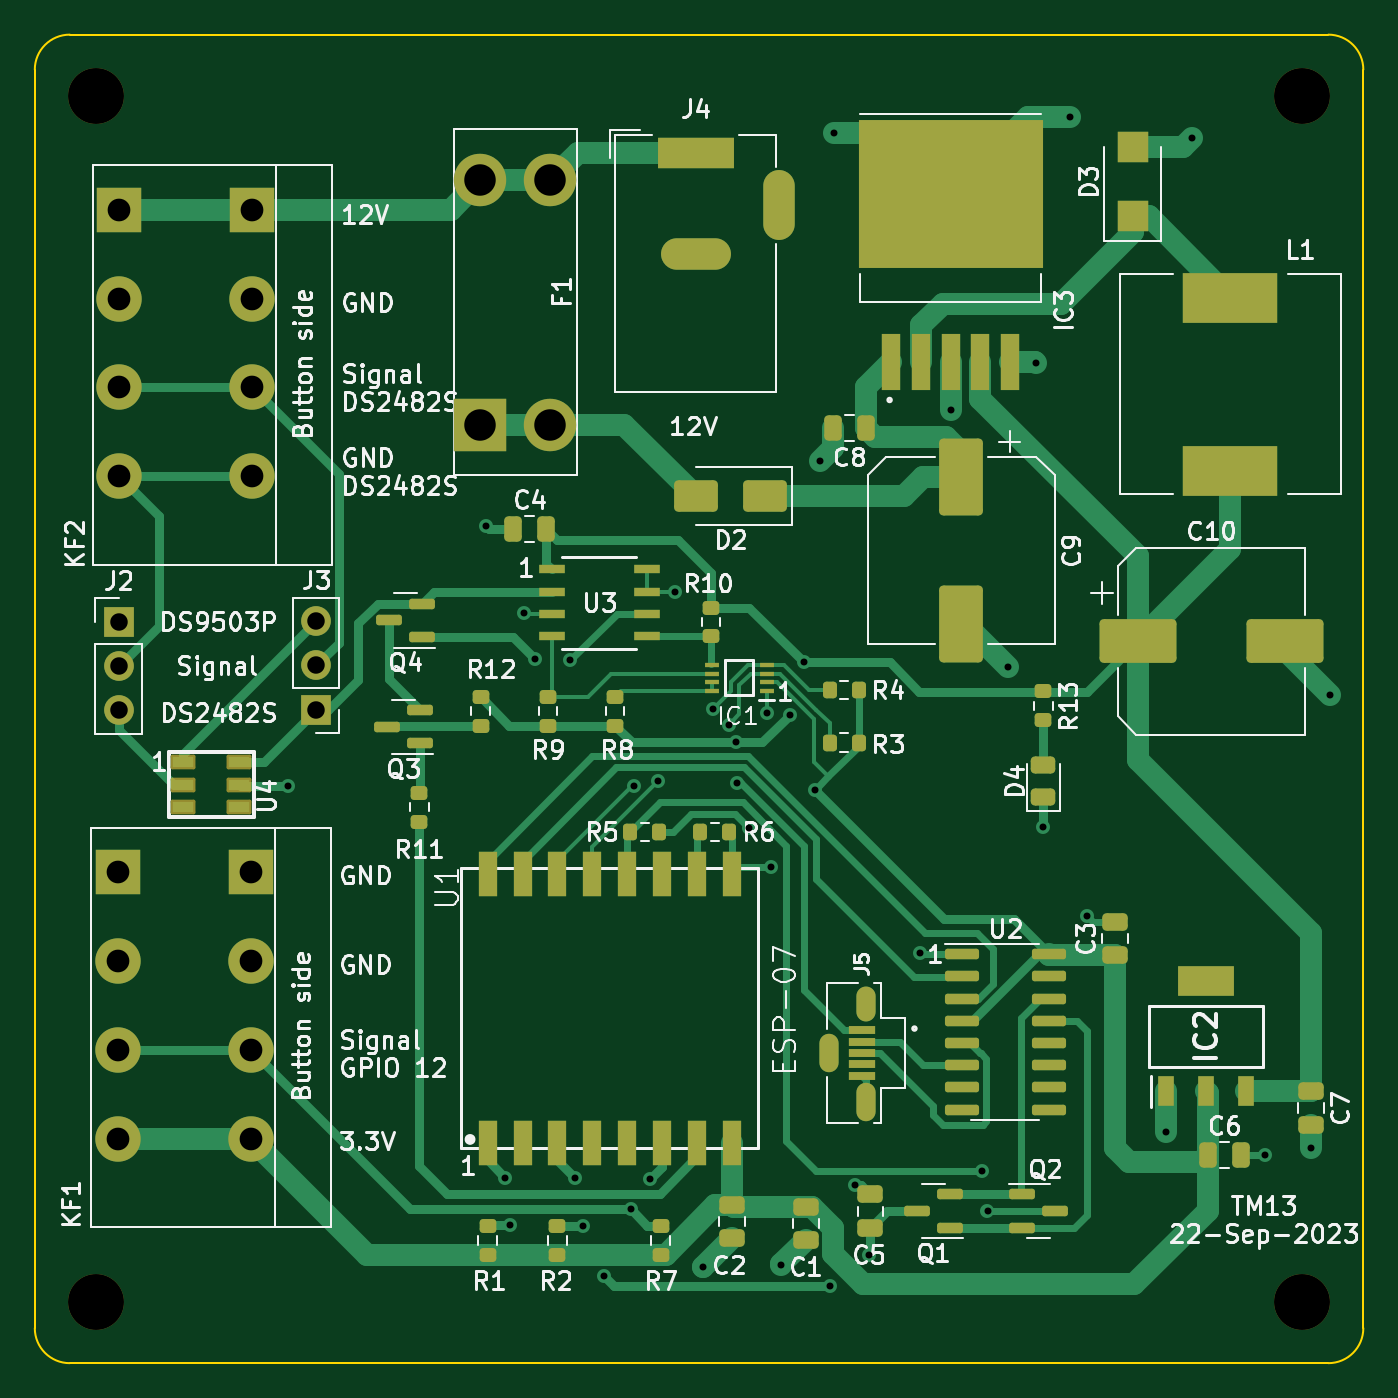
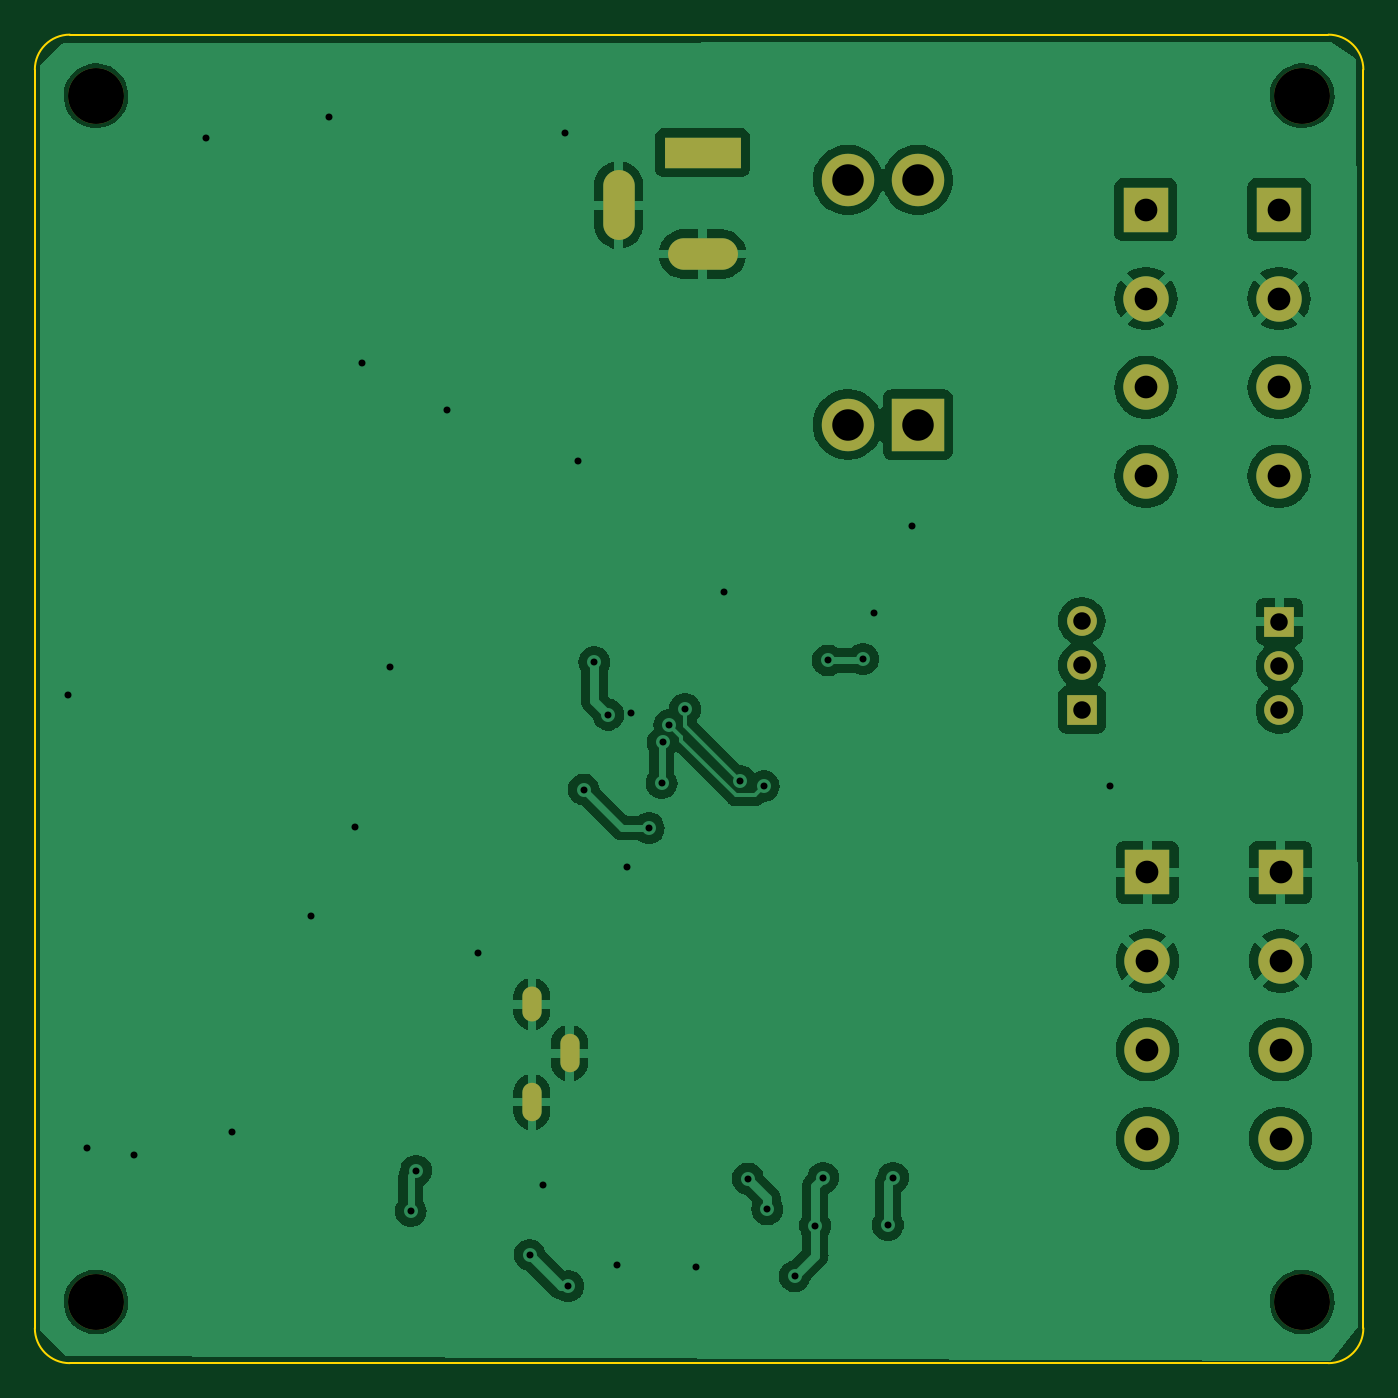
Circuit board: 11 layer files. Board 76.0 x 76.0 mm.
- bottom_copper: TM13-CuBottom.gbr (91985 bytes)
- top_copper: TM13-CuTop.gbr (31111 bytes)
- outline: TM13-EdgeCuts.gbr (963 bytes)
- bottom_mask: TM13-MaskBottom.gbr (1901 bytes)
- top_mask: TM13-MaskTop.gbr (8396 bytes)
- drill: TM13-NPTH.drl (397 bytes)
- drill: TM13-PTH.drl (2065 bytes)
- paste: TM13-PasteBottom.gbr (447 bytes)
- paste: TM13-PasteTop.gbr (11966 bytes)
- bottom_silk: TM13-SilkBottom.gbr (1911 bytes)
- top_silk: TM13-SilkTop.gbr (130754 bytes)

=== bottom_copper: TM13-CuBottom.gbr (91985 bytes, source omitted) ===
=== top_copper: TM13-CuTop.gbr (31111 bytes, source omitted) ===
=== outline: TM13-EdgeCuts.gbr ===
%TF.GenerationSoftware,KiCad,Pcbnew,7.0.9*%
%TF.CreationDate,2023-11-24T07:46:00-06:00*%
%TF.ProjectId,TM13,544d3133-2e6b-4696-9361-645f70636258,rev?*%
%TF.SameCoordinates,Original*%
%TF.FileFunction,Profile,NP*%
%FSLAX46Y46*%
G04 Gerber Fmt 4.6, Leading zero omitted, Abs format (unit mm)*
G04 Created by KiCad (PCBNEW 7.0.9) date 2023-11-24 07:46:00*
%MOMM*%
%LPD*%
G01*
G04 APERTURE LIST*
%TA.AperFunction,Profile*%
%ADD10C,0.100000*%
%TD*%
G04 APERTURE END LIST*
D10*
X96000000Y-22000000D02*
G75*
G03*
X94000000Y-20000000I-2000000J0D01*
G01*
X22000000Y-96000000D02*
X94000000Y-96000000D01*
X22000000Y-20000000D02*
X94000000Y-20000000D01*
X96000000Y-22000000D02*
X96000000Y-94000000D01*
X20000000Y-94000000D02*
G75*
G03*
X22000000Y-96000000I2000000J0D01*
G01*
X20000000Y-22000000D02*
X20000000Y-94000000D01*
X94000000Y-96000000D02*
G75*
G03*
X96000000Y-94000000I0J2000000D01*
G01*
X22000000Y-20000000D02*
G75*
G03*
X20000000Y-22000000I0J-2000000D01*
G01*
M02*

=== bottom_mask: TM13-MaskBottom.gbr ===
%TF.GenerationSoftware,KiCad,Pcbnew,7.0.9*%
%TF.CreationDate,2023-11-24T07:46:00-06:00*%
%TF.ProjectId,TM13,544d3133-2e6b-4696-9361-645f70636258,rev?*%
%TF.SameCoordinates,Original*%
%TF.FileFunction,Soldermask,Bot*%
%TF.FilePolarity,Negative*%
%FSLAX46Y46*%
G04 Gerber Fmt 4.6, Leading zero omitted, Abs format (unit mm)*
G04 Created by KiCad (PCBNEW 7.0.9) date 2023-11-24 07:46:00*
%MOMM*%
%LPD*%
G01*
G04 APERTURE LIST*
%ADD10R,4.400000X1.800000*%
%ADD11O,4.000000X1.800000*%
%ADD12O,1.800000X4.000000*%
%ADD13R,1.700000X1.700000*%
%ADD14O,1.700000X1.700000*%
%ADD15C,3.200000*%
%ADD16R,2.600000X2.600000*%
%ADD17C,2.600000*%
%ADD18O,1.100000X2.000000*%
%ADD19O,1.100000X2.200000*%
%ADD20R,3.000000X3.000000*%
%ADD21C,3.000000*%
G04 APERTURE END LIST*
D10*
%TO.C,J4*%
X57800000Y-26750000D03*
D11*
X57800000Y-32550000D03*
D12*
X62600000Y-29750000D03*
%TD*%
D13*
%TO.C,J2*%
X24800000Y-53575000D03*
D14*
X24800000Y-56115000D03*
X24800000Y-58655000D03*
%TD*%
D15*
%TO.C,*%
X23500000Y-92500000D03*
%TD*%
D16*
%TO.C,KF2*%
X24821190Y-30015000D03*
X32441190Y-30015000D03*
D17*
X24821190Y-35095000D03*
X32441190Y-35095000D03*
X24821190Y-40175000D03*
X32441190Y-40175000D03*
X24821190Y-45255000D03*
X32441190Y-45255000D03*
%TD*%
D15*
%TO.C,*%
X92500000Y-23500000D03*
%TD*%
D18*
%TO.C,J5*%
X67560000Y-75462000D03*
D19*
X67560000Y-81062000D03*
X65410000Y-78262000D03*
%TD*%
D15*
%TO.C,*%
X92500000Y-92500000D03*
%TD*%
D13*
%TO.C,J3*%
X36100000Y-58625000D03*
D14*
X36100000Y-56085000D03*
X36100000Y-53545000D03*
%TD*%
D16*
%TO.C,KF1*%
X24735476Y-67915000D03*
X32355476Y-67915000D03*
D17*
X24735476Y-72995000D03*
X32355476Y-72995000D03*
X24735476Y-78075000D03*
X32355476Y-78075000D03*
X24735476Y-83155000D03*
X32355476Y-83155000D03*
%TD*%
D20*
%TO.C,F1*%
X45495000Y-42305000D03*
D21*
X49495000Y-42305000D03*
X45495000Y-28305000D03*
X49495000Y-28305000D03*
%TD*%
D15*
%TO.C,*%
X23500000Y-23500000D03*
%TD*%
M02*

=== top_mask: TM13-MaskTop.gbr (8396 bytes, source omitted) ===
=== drill: TM13-NPTH.drl ===
M48
; DRILL file {KiCad 7.0.9} date Fri Nov 24 07:46:00 2023
; FORMAT={-:-/ absolute / inch / decimal}
; #@! TF.CreationDate,2023-11-24T07:46:00-06:00
; #@! TF.GenerationSoftware,Kicad,Pcbnew,7.0.9
; #@! TF.FileFunction,NonPlated,1,2,NPTH
FMAT,2
INCH
; #@! TA.AperFunction,NonPlated,NPTH,ComponentDrill
T1C0.1260
%
G90
G05
T1
X0.9252Y-0.9252
X0.9252Y-3.6417
X3.6417Y-0.9252
X3.6417Y-3.6417
T0
M30

=== drill: TM13-PTH.drl ===
M48
; DRILL file {KiCad 7.0.9} date Fri Nov 24 07:46:00 2023
; FORMAT={-:-/ absolute / inch / decimal}
; #@! TF.CreationDate,2023-11-24T07:46:00-06:00
; #@! TF.GenerationSoftware,Kicad,Pcbnew,7.0.9
; #@! TF.FileFunction,Plated,1,2,PTH
FMAT,2
INCH
; #@! TA.AperFunction,Plated,PTH,ViaDrill
T1C0.0157
; #@! TA.AperFunction,Plated,PTH,ComponentDrill
T2C0.0197
; #@! TA.AperFunction,Plated,PTH,ComponentDrill
T3C0.0315
; #@! TA.AperFunction,Plated,PTH,ComponentDrill
T4C0.0394
; #@! TA.AperFunction,Plated,PTH,ComponentDrill
T5C0.0512
; #@! TA.AperFunction,Plated,PTH,ComponentDrill
T6C0.0709
%
G90
G05
T1
X1.3583Y-2.4803
X1.8031Y-1.8937
X1.8465Y-3.3622
X1.8583Y-3.4685
X1.8898Y-2.0906
X1.9143Y-2.1937
X1.9932Y-2.1967
X2.0039Y-3.3622
X2.0222Y-3.4702
X2.0685Y-3.584
X2.1299Y-3.4333
X2.1378Y-2.4803
X2.1735Y-3.364
X2.1908Y-2.4685
X2.2283Y-2.0433
X2.2913Y-3.563
X2.3152Y-2.3066
X2.3506Y-2.342
X2.3658Y-2.3816
X2.368Y-2.4734
X2.3966Y-2.5745
X2.437Y-2.315
X2.4449Y-2.6614
X2.4685Y-3.5591
X2.4882Y-2.3189
X2.5197Y-2.2008
X2.5436Y-2.4878
X2.5551Y-1.748
X2.5787Y-3.6063
X2.5866Y-1.0079
X2.6347Y-3.3776
X2.6654Y-3.5354
X2.7805Y-2.8565
X2.8504Y-1.6339
X2.9213Y-3.3465
X2.9331Y-3.437
X2.9803Y-2.2126
X3.0433Y-1.5276
X3.0591Y-2.5709
X3.1181Y-0.9724
X3.1575Y-2.7717
X3.3346Y-3.2598
X3.3937Y-1.0197
X3.5571Y-3.311
X3.6614Y-3.2953
X3.7047Y-2.2756
T4
X0.9764Y-2.1093
X0.9764Y-2.2093
X0.9764Y-2.3093
X1.4213Y-2.1081
X1.4213Y-2.2081
X1.4213Y-2.3081
T5
X0.9738Y-2.6738
X0.9738Y-2.8738
X0.9738Y-3.0738
X0.9738Y-3.2738
X0.9772Y-1.1817
X0.9772Y-1.3817
X0.9772Y-1.5817
X0.9772Y-1.7817
X1.2738Y-2.6738
X1.2738Y-2.8738
X1.2738Y-3.0738
X1.2738Y-3.2738
X1.2772Y-1.1817
X1.2772Y-1.3817
X1.2772Y-1.5817
X1.2772Y-1.7817
T6
X1.7911Y-1.1144
X1.7911Y-1.6656
X1.9486Y-1.1144
X1.9486Y-1.6656
T2
G00X2.5752Y-3.0595
M15
G01X2.5752Y-3.1028
M16
G05
G00X2.6598Y-2.9572
M15
G01X2.6598Y-2.9847
M16
G05
G00X2.6598Y-3.1776
M15
G01X2.6598Y-3.2052
M16
G05
T3
G00X2.2244Y-1.0531
M15
G01X2.3268Y-1.0531
M16
G05
G00X2.2323Y-1.2815
M15
G01X2.3189Y-1.2815
M16
G05
G00X2.4646Y-1.2146
M15
G01X2.4646Y-1.128
M16
G05
T0
M30

=== paste: TM13-PasteBottom.gbr ===
%TF.GenerationSoftware,KiCad,Pcbnew,7.0.9*%
%TF.CreationDate,2023-11-24T07:46:00-06:00*%
%TF.ProjectId,TM13,544d3133-2e6b-4696-9361-645f70636258,rev?*%
%TF.SameCoordinates,Original*%
%TF.FileFunction,Paste,Bot*%
%TF.FilePolarity,Positive*%
%FSLAX46Y46*%
G04 Gerber Fmt 4.6, Leading zero omitted, Abs format (unit mm)*
G04 Created by KiCad (PCBNEW 7.0.9) date 2023-11-24 07:46:00*
%MOMM*%
%LPD*%
G01*
G04 APERTURE LIST*
G04 APERTURE END LIST*
M02*

=== paste: TM13-PasteTop.gbr (11966 bytes, source omitted) ===
=== bottom_silk: TM13-SilkBottom.gbr ===
%TF.GenerationSoftware,KiCad,Pcbnew,7.0.9*%
%TF.CreationDate,2023-11-24T07:46:00-06:00*%
%TF.ProjectId,TM13,544d3133-2e6b-4696-9361-645f70636258,rev?*%
%TF.SameCoordinates,Original*%
%TF.FileFunction,Legend,Bot*%
%TF.FilePolarity,Positive*%
%FSLAX46Y46*%
G04 Gerber Fmt 4.6, Leading zero omitted, Abs format (unit mm)*
G04 Created by KiCad (PCBNEW 7.0.9) date 2023-11-24 07:46:00*
%MOMM*%
%LPD*%
G01*
G04 APERTURE LIST*
%ADD10R,4.400000X1.800000*%
%ADD11O,4.000000X1.800000*%
%ADD12O,1.800000X4.000000*%
%ADD13R,1.700000X1.700000*%
%ADD14O,1.700000X1.700000*%
%ADD15C,3.200000*%
%ADD16R,2.600000X2.600000*%
%ADD17C,2.600000*%
%ADD18O,1.100000X2.000000*%
%ADD19O,1.100000X2.200000*%
%ADD20R,3.000000X3.000000*%
%ADD21C,3.000000*%
G04 APERTURE END LIST*
%LPC*%
D10*
%TO.C,J4*%
X57800000Y-26750000D03*
D11*
X57800000Y-32550000D03*
D12*
X62600000Y-29750000D03*
%TD*%
D13*
%TO.C,J2*%
X24800000Y-53575000D03*
D14*
X24800000Y-56115000D03*
X24800000Y-58655000D03*
%TD*%
D15*
%TO.C,*%
X23500000Y-92500000D03*
%TD*%
D16*
%TO.C,KF2*%
X24821190Y-30015000D03*
X32441190Y-30015000D03*
D17*
X24821190Y-35095000D03*
X32441190Y-35095000D03*
X24821190Y-40175000D03*
X32441190Y-40175000D03*
X24821190Y-45255000D03*
X32441190Y-45255000D03*
%TD*%
D15*
%TO.C,*%
X92500000Y-23500000D03*
%TD*%
D18*
%TO.C,J5*%
X67560000Y-75462000D03*
D19*
X67560000Y-81062000D03*
X65410000Y-78262000D03*
%TD*%
D15*
%TO.C,*%
X92500000Y-92500000D03*
%TD*%
D13*
%TO.C,J3*%
X36100000Y-58625000D03*
D14*
X36100000Y-56085000D03*
X36100000Y-53545000D03*
%TD*%
D16*
%TO.C,KF1*%
X24735476Y-67915000D03*
X32355476Y-67915000D03*
D17*
X24735476Y-72995000D03*
X32355476Y-72995000D03*
X24735476Y-78075000D03*
X32355476Y-78075000D03*
X24735476Y-83155000D03*
X32355476Y-83155000D03*
%TD*%
D20*
%TO.C,F1*%
X45495000Y-42305000D03*
D21*
X49495000Y-42305000D03*
X45495000Y-28305000D03*
X49495000Y-28305000D03*
%TD*%
D15*
%TO.C,*%
X23500000Y-23500000D03*
%TD*%
%LPD*%
M02*

=== top_silk: TM13-SilkTop.gbr (130754 bytes, source omitted) ===
